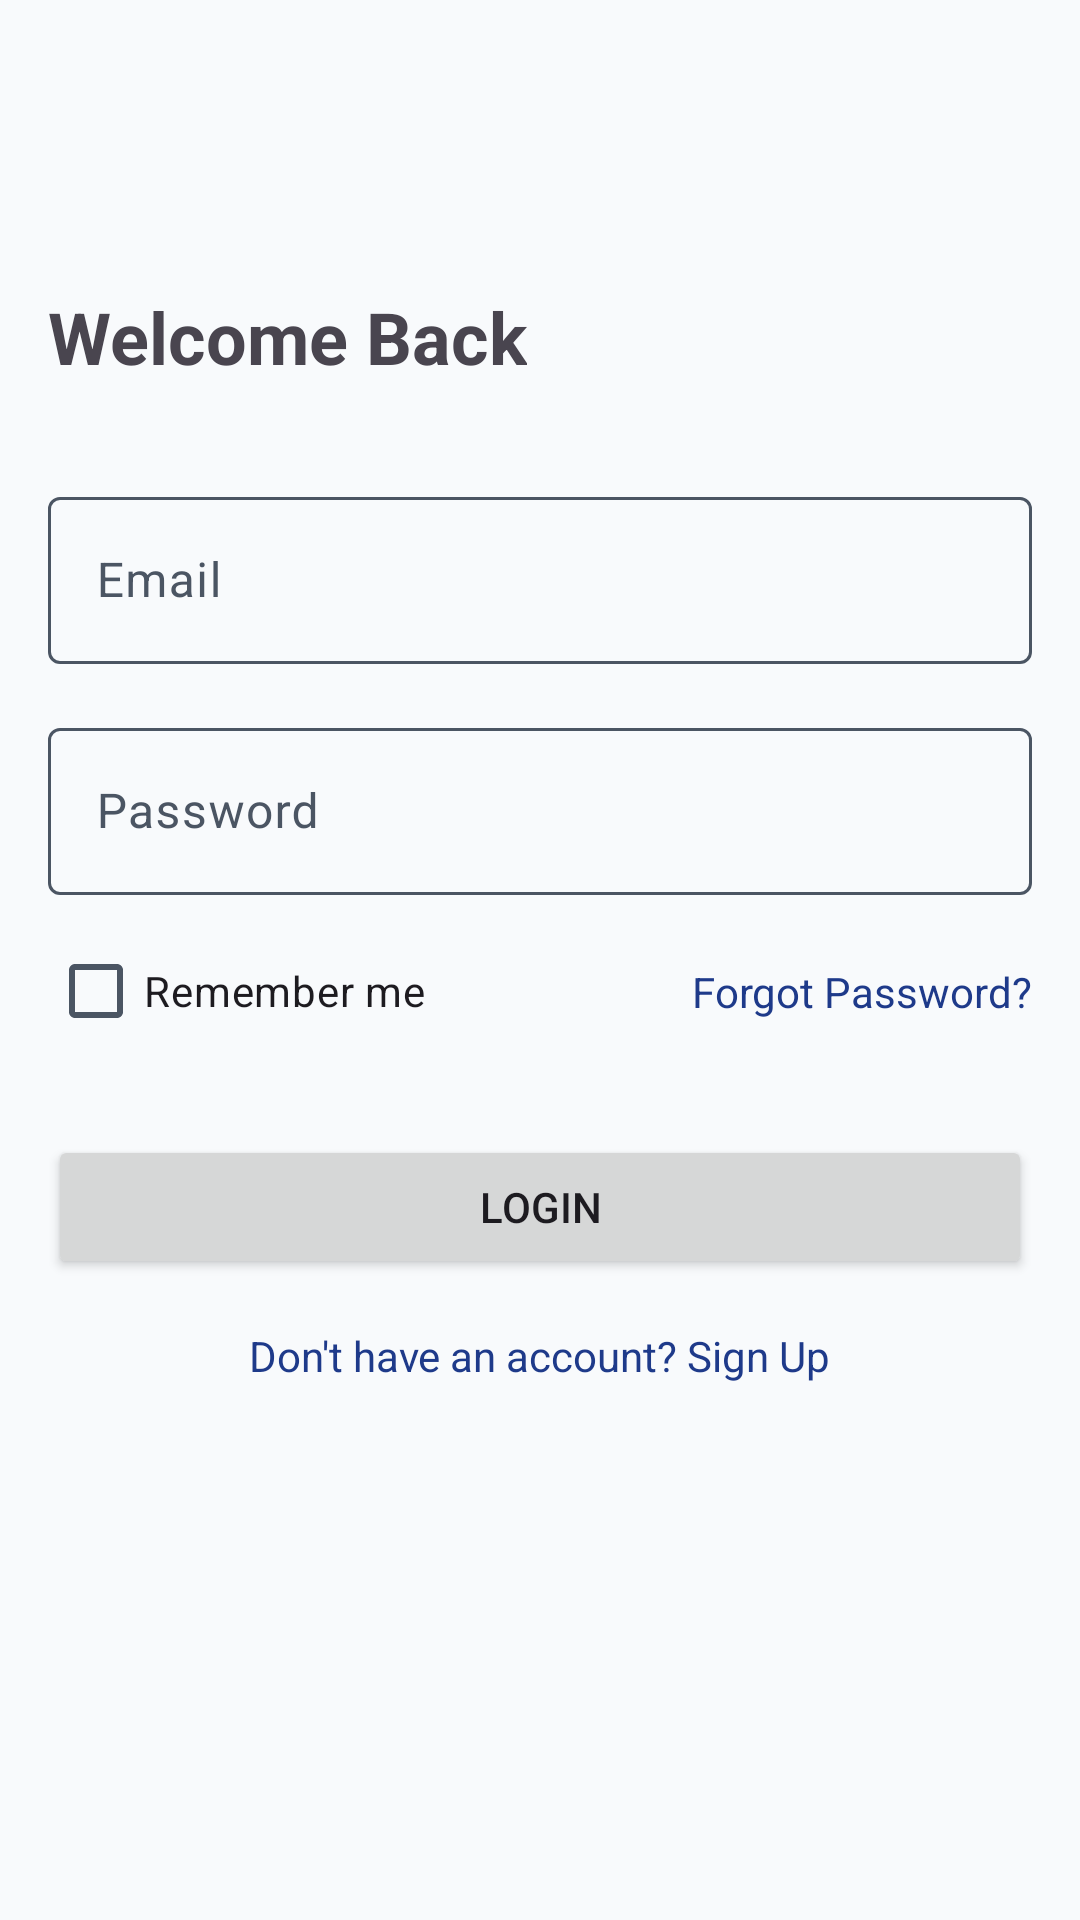

This screen was rendered from an Android layout file. Write that file and the resources it references.
<!-- AndroidManifest.xml: application theme Theme.BudgetBoss -->
<!-- res/layout/fragment_login.xml -->
<?xml version="1.0" encoding="utf-8"?>
<androidx.constraintlayout.widget.ConstraintLayout xmlns:android="http://schemas.android.com/apk/res/android"
    xmlns:app="http://schemas.android.com/apk/res-auto"
    xmlns:tools="http://schemas.android.com/tools"
    android:layout_width="match_parent"
    android:layout_height="match_parent"
    android:padding="16dp"
    tools:context=".presentation.auth.LoginFragment">

    <TextView
        android:id="@+id/tvTitle"
        android:layout_width="wrap_content"
        android:layout_height="wrap_content"
        android:text="Welcome Back"
        android:textSize="24sp"
        android:textStyle="bold"
        app:layout_constraintBottom_toTopOf="@+id/etEmail"
        app:layout_constraintStart_toStartOf="parent"
        app:layout_constraintTop_toTopOf="parent"
        app:layout_constraintVertical_chainStyle="packed" />

    <com.google.android.material.textfield.TextInputLayout
        android:id="@+id/etEmail"
        android:layout_width="match_parent"
        android:layout_height="wrap_content"
        android:layout_marginTop="32dp"
        android:hint="Email"
        app:layout_constraintBottom_toTopOf="@+id/etPassword"
        app:layout_constraintTop_toBottomOf="@+id/tvTitle"
        app:layout_constraintVertical_chainStyle="packed">

        <com.google.android.material.textfield.TextInputEditText
            android:layout_width="match_parent"
            android:layout_height="wrap_content"
            android:inputType="textEmailAddress" />
    </com.google.android.material.textfield.TextInputLayout>

    <com.google.android.material.textfield.TextInputLayout
        android:id="@+id/etPassword"
        android:layout_width="match_parent"
        android:layout_height="wrap_content"
        android:layout_marginTop="16dp"
        android:hint="Password"
        app:layout_constraintBottom_toTopOf="@+id/btnLogin"
        app:layout_constraintTop_toBottomOf="@+id/etEmail">

        <com.google.android.material.textfield.TextInputEditText
            android:layout_width="match_parent"
            android:layout_height="wrap_content"
            android:inputType="textPassword" />
    </com.google.android.material.textfield.TextInputLayout>

    <CheckBox
        android:id="@+id/cbRemember"
        android:layout_width="wrap_content"
        android:layout_height="wrap_content"
        android:text="Remember me"
        android:layout_marginTop="8dp"
        app:layout_constraintTop_toBottomOf="@id/etPassword"
        app:layout_constraintStart_toStartOf="parent"/>

    <TextView
        android:id="@+id/tvForgotPassword"
        android:layout_width="wrap_content"
        android:layout_height="wrap_content"
        android:text="Forgot Password?"
        android:textColor="?attr/colorPrimary"
        app:layout_constraintTop_toTopOf="@id/cbRemember"
        app:layout_constraintBottom_toBottomOf="@id/cbRemember"
        app:layout_constraintEnd_toEndOf="parent"/>

    <Button
        android:id="@+id/btnLogin"
        android:layout_width="match_parent"
        android:layout_height="wrap_content"
        android:layout_marginTop="24dp"
        android:text="Login"
        app:layout_constraintBottom_toBottomOf="parent"
        app:layout_constraintTop_toBottomOf="@+id/cbRemember"
        app:layout_constraintVertical_bias="0"/>

    <TextView
        android:id="@+id/tvRegisterLink"
        android:layout_width="wrap_content"
        android:layout_height="wrap_content"
        android:text="Don't have an account? Sign Up"
        android:layout_marginTop="16dp"
        android:textColor="?attr/colorPrimary"
        app:layout_constraintTop_toBottomOf="@id/btnLogin"
        app:layout_constraintStart_toStartOf="parent"
        app:layout_constraintEnd_toEndOf="parent" />

</androidx.constraintlayout.widget.ConstraintLayout>
<!-- resources referenced by this layout -->
<resources>
  <style name="Theme.BudgetBoss" parent="Base.Theme.BudgetBoss" />
  <color name="colorPrimary">@color/blue_primary</color>
  <color name="colorOnPrimary">#FFFFFF</color>
  <color name="colorSurfaceLight">#F1F5F9</color>
  <color name="colorOnSurface">@color/textColorPrimary</color>
  <color name="colorSecondary">@color/green_secondary</color>
  <color name="colorOnSecondary">#FFFFFF</color>
  <color name="colorSecondaryVariant">@color/green_dark</color>
  <color name="colorAccent">@color/red_accent</color>
  <color name="colorError">@color/red_accent</color>
  <color name="colorSurface">#FFFFFF</color>
  <color name="textColorSecondary">#4B5563</color>
  <color name="colorBackground">#F8FAFC</color>
  <color name="colorOnBackground">@color/textColorPrimary</color>
  <style name="TextAppearance.BudgetBoss.DisplaySmall" parent="TextAppearance.Material3.DisplaySmall">
          <item name="android:fontFamily">sans-serif</item>
          <item name="android:textColor">?attr/colorOnSurface</item>
      </style>
  <style name="TextAppearance.BudgetBoss.TitleLarge" parent="TextAppearance.Material3.TitleLarge">
          <item name="android:fontFamily">sans-serif</item>
          <item name="android:textColor">?attr/colorOnSurface</item>
      </style>
  <style name="TextAppearance.BudgetBoss.TitleMedium" parent="TextAppearance.Material3.TitleMedium">
          <item name="android:fontFamily">sans-serif</item>
          <item name="android:textColor">?attr/colorOnSurface</item>
      </style>
  <style name="TextAppearance.BudgetBoss.TitleSmall" parent="TextAppearance.Material3.TitleSmall">
          <item name="android:fontFamily">sans-serif</item>
          <item name="android:textColor">?attr/colorOnSurface</item>
      </style>
  <style name="TextAppearance.BudgetBoss.BodyLarge" parent="TextAppearance.Material3.BodyLarge">
          <item name="android:fontFamily">sans-serif</item>
          <item name="android:textColor">?attr/colorOnSurface</item>
      </style>
  <style name="TextAppearance.BudgetBoss.BodyMedium" parent="TextAppearance.Material3.BodyMedium">
          <item name="android:fontFamily">sans-serif</item>
          <item name="android:textColor">?attr/colorOnSurface</item>
      </style>
  <style name="TextAppearance.BudgetBoss.BodySmall" parent="TextAppearance.Material3.BodySmall">
          <item name="android:fontFamily">sans-serif</item>
          <item name="android:textColor">?attr/colorOnSurface</item>
      </style>
  <style name="TextAppearance.BudgetBoss.LabelLarge" parent="TextAppearance.Material3.LabelLarge">
          <item name="android:fontFamily">sans-serif</item>
          <item name="android:textColor">?attr/colorOnSurface</item>
      </style>
  <style name="TextAppearance.BudgetBoss.LabelMedium" parent="TextAppearance.Material3.LabelMedium">
          <item name="android:fontFamily">sans-serif</item>
          <item name="android:textColor">?attr/colorOnSurface</item>
      </style>
  <style name="TextAppearance.BudgetBoss.LabelSmall" parent="TextAppearance.Material3.LabelSmall">
          <item name="android:fontFamily">sans-serif</item>
          <item name="android:textColor">?attr/colorOnSurface</item>
      </style>
  <style name="ShapeAppearance.BudgetBoss.Corner.ExtraSmall" parent="ShapeAppearance.Material3.Corner.ExtraSmall" />
  <style name="ShapeAppearance.BudgetBoss.Corner.Small" parent="ShapeAppearance.Material3.Corner.Small" />
  <style name="ShapeAppearance.BudgetBoss.Corner.Medium" parent="ShapeAppearance.Material3.Corner.Medium" />
  <style name="ShapeAppearance.BudgetBoss.Corner.Large" parent="ShapeAppearance.Material3.Corner.Large" />
  <style name="ShapeAppearance.BudgetBoss.Corner.ExtraLarge" parent="ShapeAppearance.Material3.Corner.ExtraLarge" />
  <color name="blue_primary">#1E3A8A</color>
  <color name="textColorPrimary">#111827</color>
  <color name="green_secondary">#15803D</color>
  <color name="green_dark">#14532D</color>
  <color name="red_accent">#B91C1C</color>
</resources>
